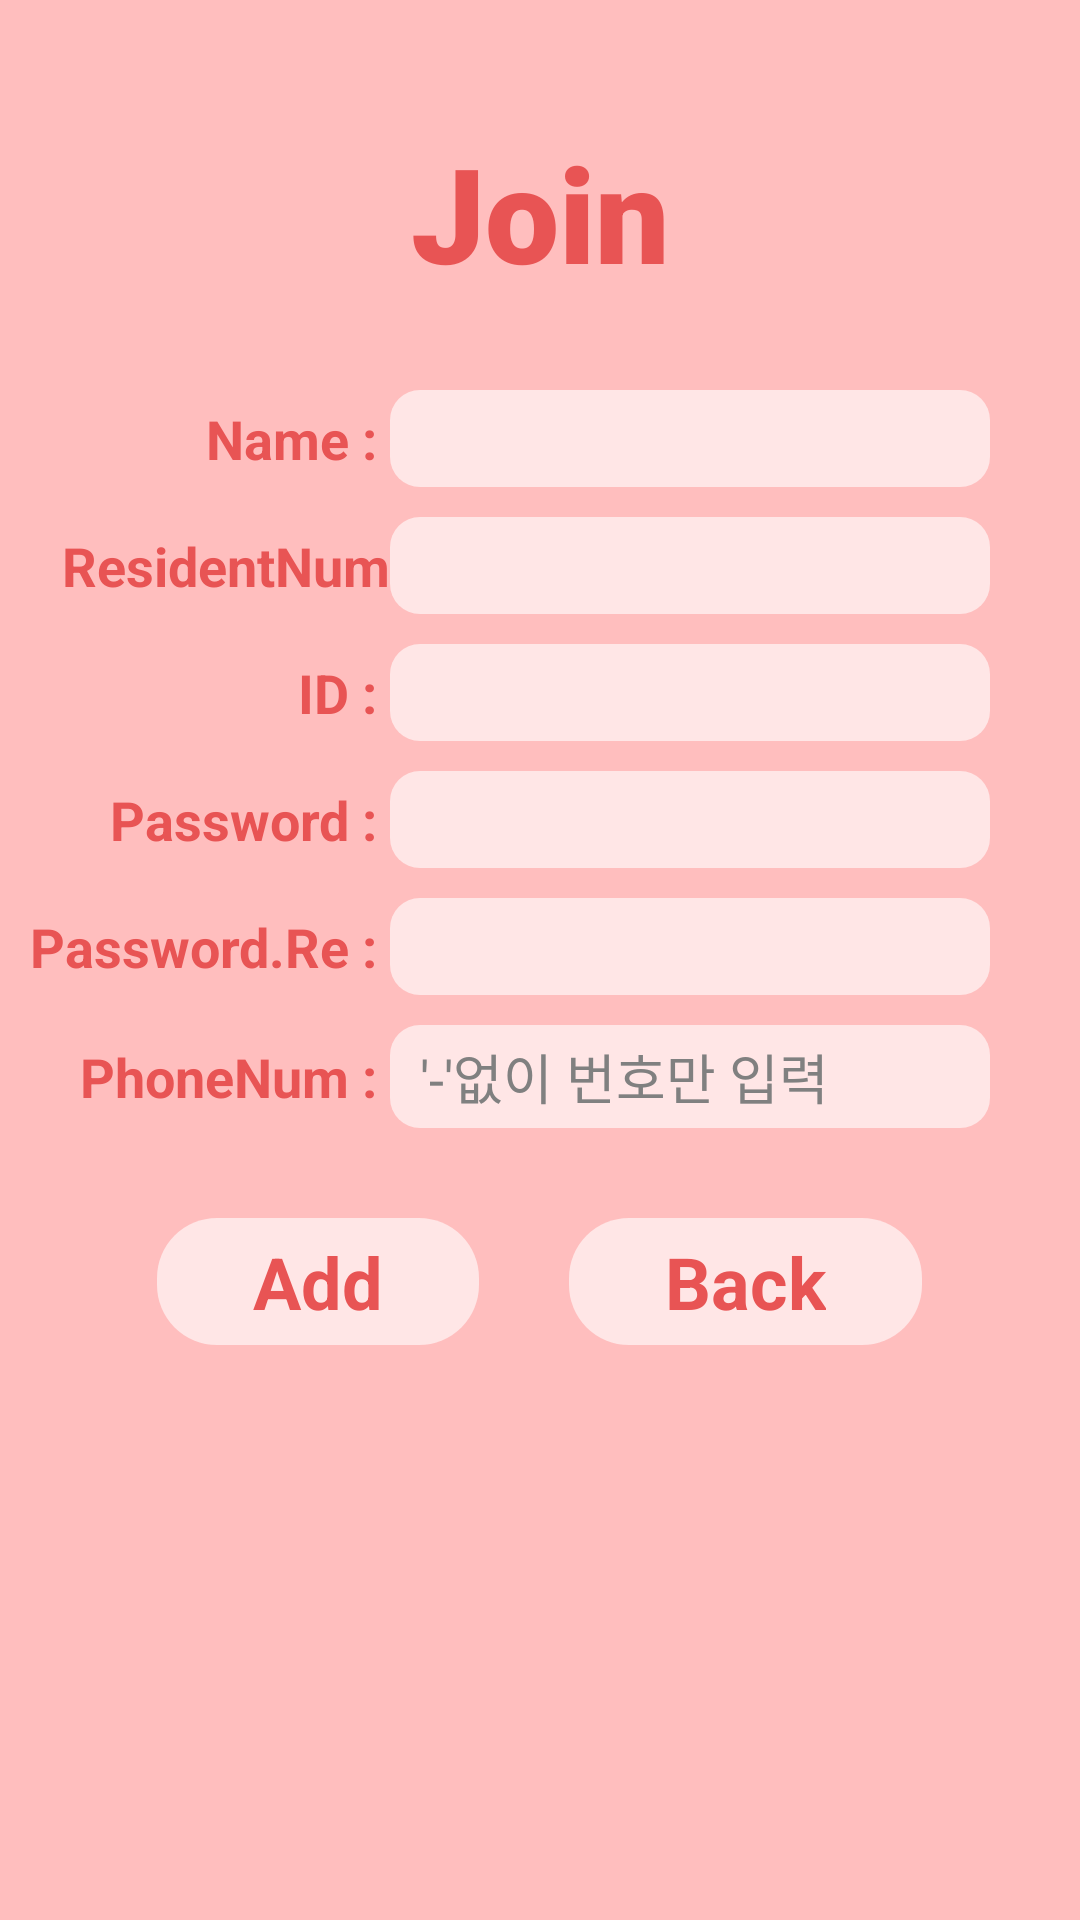

Here is an Android app screen rendered from its layout file. Give the layout XML and the strings, colors and styles it references.
<!-- AndroidManifest.xml: application theme android:Theme.NoTitleBar -->
<!-- res/layout/activity_add_patient.xml -->
<?xml version="1.0" encoding="utf-8"?>
<android.support.constraint.ConstraintLayout xmlns:android="http://schemas.android.com/apk/res/android"
    xmlns:app="http://schemas.android.com/apk/res-auto"
    xmlns:tools="http://schemas.android.com/tools"
    android:layout_width="match_parent"
    android:layout_height="match_parent"
    tools:context="com.plass.computer.pplas_project.Manager.AddPatientActivity">

    <LinearLayout
        android:layout_width="match_parent"
        android:layout_height="match_parent"
        android:background="@color/backgroundColor"
        android:gravity="center"
        android:orientation="vertical">

        <LinearLayout
            android:layout_width="match_parent"
            android:layout_height="wrap_content"
            android:gravity="center"
            android:orientation="vertical">

            <GridLayout
                android:layout_width="match_parent"
                android:layout_height="wrap_content"
                android:columnCount="3">

                <TextView
                    android:layout_width="match_parent"
                    android:layout_height="wrap_content"
                    android:layout_columnSpan="3"
                    android:layout_marginBottom="30sp"
                    android:fontFamily="sans-serif-black"
                    android:gravity="center_horizontal"
                    android:text="Join"
                    android:textColor="@color/editTextColor"
                    android:textSize="44sp"
                    android:textStyle="bold" />

                <TextView
                    android:id="@+id/textView10"
                    android:layout_width="wrap_content"
                    android:layout_height="wrap_content"
                    android:width="130sp"
                    android:gravity="right"
                    android:text="Name : "
                    android:textColor="@color/editTextColor"
                    android:textSize="18sp"
                    android:textStyle="bold" />

                <EditText
                    android:id="@+id/joinName"
                    android:layout_width="wrap_content"
                    android:layout_height="wrap_content"
                    android:layout_marginBottom="10sp"
                    android:width="200sp"
                    android:background="@drawable/edit_text"
                    android:inputType="textPersonName" />

                <TextView
                    android:id="@+id/textView15"
                    android:layout_width="wrap_content"
                    android:layout_height="wrap_content"
                    android:layout_row="2"
                    android:layout_column="0"
                    android:width="130sp"
                    android:gravity="right"
                    android:text="ResidentNum"
                    android:textColor="@color/editTextColor"
                    android:textSize="18sp"
                    android:textStyle="bold" />

                <EditText
                    android:id="@+id/residentID"
                    android:layout_width="wrap_content"
                    android:layout_height="wrap_content"
                    android:layout_marginBottom="10sp"
                    android:width="200sp"
                    android:background="@drawable/edit_text"
                    android:inputType="textPersonName" />

                <TextView
                    android:layout_width="wrap_content"
                    android:layout_height="wrap_content"
                    android:layout_row="4"
                    android:layout_column="0"
                    android:width="130sp"
                    android:gravity="right"
                    android:text="ID : "
                    android:textColor="@color/editTextColor"
                    android:textSize="18sp"
                    android:textStyle="bold" />

                <EditText
                    android:id="@+id/joinID"
                    android:layout_width="wrap_content"
                    android:layout_height="wrap_content"
                    android:layout_marginBottom="10sp"
                    android:width="200sp"
                    android:background="@drawable/edit_text"
                    android:inputType="textPersonName" />

                <TextView
                    android:id="@+id/textView17"
                    android:layout_width="wrap_content"
                    android:layout_height="wrap_content"
                    android:layout_row="5"
                    android:layout_column="0"
                    android:width="130sp"
                    android:gravity="right"
                    android:text="Password : "
                    android:textColor="@color/editTextColor"
                    android:textSize="18sp"
                    android:textStyle="bold" />

                <EditText
                    android:id="@+id/joinPW"
                    android:layout_width="wrap_content"
                    android:layout_height="wrap_content"
                    android:layout_marginBottom="10sp"
                    android:width="200sp"
                    android:background="@drawable/edit_text"
                    android:inputType="textPersonName" />

                <TextView
                    android:id="@+id/textView16"
                    android:layout_width="wrap_content"
                    android:layout_height="wrap_content"
                    android:layout_row="6"
                    android:layout_column="0"
                    android:width="130sp"
                    android:gravity="right"
                    android:text="Password.Re : "
                    android:textColor="@color/editTextColor"
                    android:textSize="18sp"
                    android:textStyle="bold" />

                <EditText
                    android:id="@+id/joinPWCheck"
                    android:layout_width="wrap_content"
                    android:layout_height="wrap_content"
                    android:layout_marginBottom="10sp"
                    android:width="200sp"
                    android:background="@drawable/edit_text"
                    android:inputType="textPersonName" />

                <TextView
                    android:id="@+id/textView18"
                    android:layout_width="wrap_content"
                    android:layout_height="wrap_content"
                    android:layout_row="7"
                    android:layout_column="0"
                    android:layout_marginBottom="30sp"
                    android:width="130sp"
                    android:gravity="right"
                    android:text="PhoneNum : "
                    android:textColor="@color/editTextColor"
                    android:textSize="18sp"
                    android:textStyle="bold" />

                <EditText
                    android:id="@+id/phoneNumber"
                    android:layout_width="wrap_content"
                    android:layout_height="wrap_content"
                    android:layout_marginBottom="30sp"
                    android:width="200sp"
                    android:background="@drawable/edit_text"
                    android:hint="'-'없이 번호만 입력"
                    android:inputType="textPersonName" />

            </GridLayout>

            <LinearLayout
                android:layout_width="wrap_content"
                android:layout_height="match_parent"
                android:orientation="horizontal">

                <Button
                    android:id="@+id/add"
                    android:layout_width="wrap_content"
                    android:layout_height="wrap_content"
                    android:layout_marginRight="30sp"
                    android:layout_weight="1"
                    android:background="@drawable/login_button"
                    android:text="Add"
                    android:textColor="@color/editTextColor"
                    android:textSize="24sp"
                    android:textStyle="bold" />

                <Button
                    android:id="@+id/back"
                    android:layout_width="wrap_content"
                    android:layout_height="wrap_content"
                    android:layout_weight="1"
                    android:background="@drawable/login_button"
                    android:text="Back"
                    android:textColor="@color/editTextColor"
                    android:textSize="24sp"
                    android:textStyle="bold" />
            </LinearLayout>

        </LinearLayout>

        <LinearLayout
            android:layout_width="wrap_content"
            android:layout_height="wrap_content"
            android:layout_marginTop="50dp"
            android:orientation="horizontal">

            <View
                android:id="@+id/view"
                android:layout_width="match_parent"
                android:layout_height="match_parent"
                android:layout_weight="1" />

            <ImageView
                android:id="@+id/imageView3"
                android:layout_width="wrap_content"
                android:layout_height="100dp"
                android:layout_weight="1"
                android:src="@drawable/welogo2" />
        </LinearLayout>
    </LinearLayout>
</android.support.constraint.ConstraintLayout>
<!-- resources referenced by this layout -->
<resources>
  <color name="backgroundColor">#FFBEBE</color>
  <color name="editTextColor">#e85454</color>
  <!-- drawable edit_text (drawable) -->
  <?xml version="1.0" encoding="utf-8"?>
  <shape xmlns:android="http://schemas.android.com/apk/res/android" android:shape="rectangle">
      <solid
          android:color="#FFE6E6"/>
      <padding
          android:left="10dp"
          android:top="4dp"
          android:right="10dp"
          android:bottom="4dp"/>
      <corners
          android:radius="10dp"/>
  </shape>
  <!-- drawable login_button (drawable) -->
  <?xml version="1.0" encoding="utf-8"?>
  <selector xmlns:android="http://schemas.android.com/apk/res/android">
      <item android:state_pressed="true"
          android:drawable="@drawable/button_login_clicked"/>
      
      <item android:drawable="@drawable/button_login_normal"/>
  </selector>
  <!-- drawable button_login_clicked (drawable) -->
  <?xml version="1.0" encoding="utf-8"?>
  <shape xmlns:android="http://schemas.android.com/apk/res/android"
  android:shape="rectangle">
  <solid android:color="#FFD2D2" />
  <corners android:radius="20sp" />
  <padding
      android:left="32sp"
      android:right="32sp" />
  </shape>
  <!-- drawable button_login_normal (drawable) -->
  <?xml version="1.0" encoding="utf-8"?>
  <shape xmlns:android="http://schemas.android.com/apk/res/android"
  android:shape="rectangle">
  <solid android:color="#FFE6E6" />
  <corners android:radius="20sp" />
  <padding
      android:left="32sp"
      android:right="32sp"
      android:top="5sp"
      android:bottom="5sp"
      />
  </shape>
</resources>
